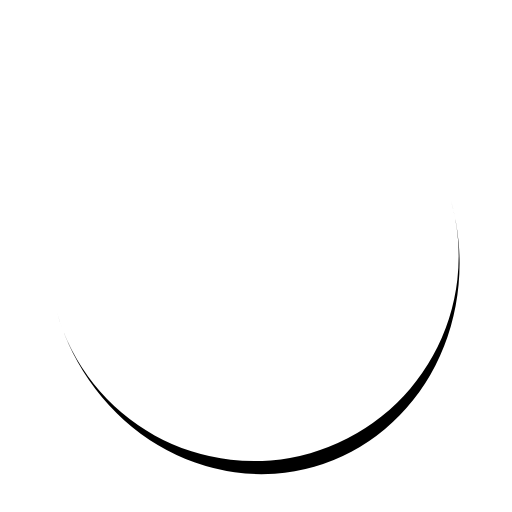
t = 0.00 s
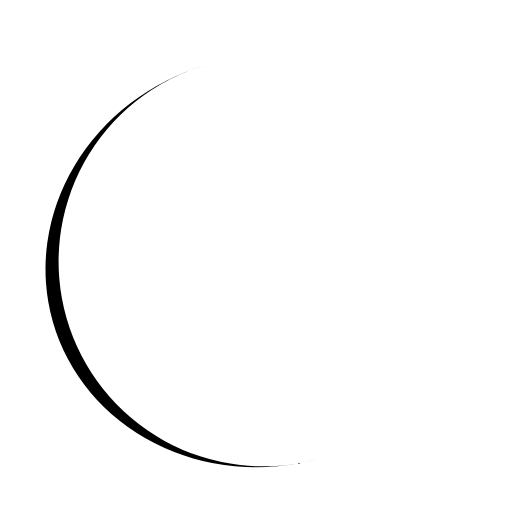
t = 0.38 s
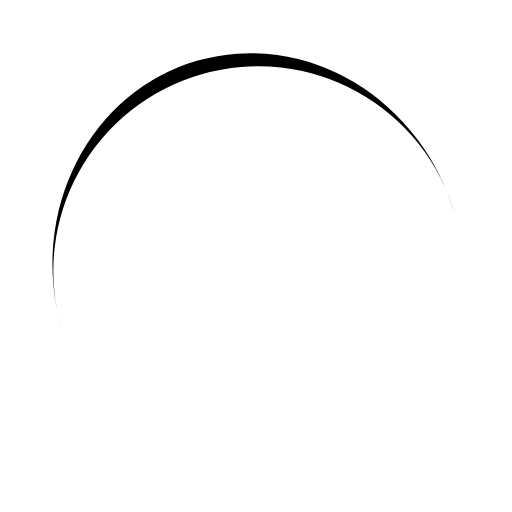
t = 0.75 s
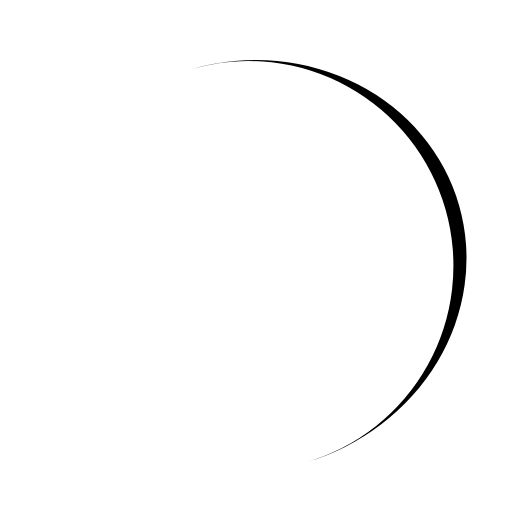
t = 1.13 s

The animated SVG that drew these frames (rendered in a browser with its animation timeline set to each time). Animation: 1 SMIL element (animateTransform=1); one cycle of 1.50 s, repeats indefinitely.

<svg xmlns="http://www.w3.org/2000/svg" class="lds-eclipse" preserveAspectRatio="xMidYMid" viewBox="0 0 100 100" style="background:0 0"><path d="M11.136 61.084a40 40 0 0 0 76.901-22.051 43 40 74 0 1-76.9 22.05"><animateTransform attributeName="transform" begin="0s" calcMode="linear" dur="1.5s" keyTimes="0;1" repeatCount="indefinite" type="rotate" values="0 50 51.5;360 50 51.5"/></path></svg>
